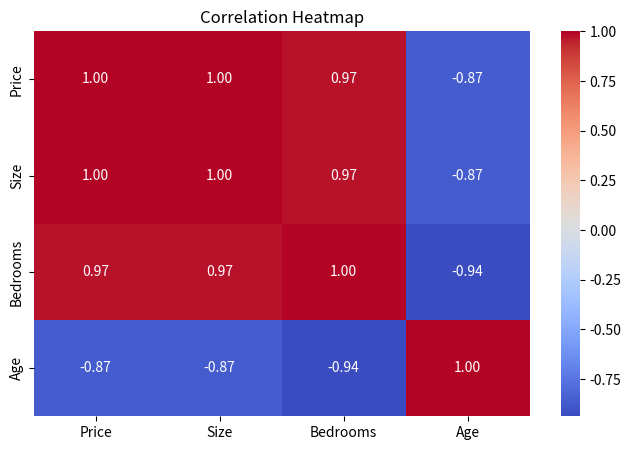

This figure's Python source:
import seaborn as sns
import matplotlib.pyplot as plt
import pandas as pd

# Sample dataset
data = {
    'Price': [200, 300, 400, 500, 600],
    'Size': [1000, 1500, 2000, 2500, 3000],
    'Bedrooms': [2, 3, 3, 4, 5],
    'Age': [10, 5, 8, 2, 1]
}
df = pd.DataFrame(data)

# Create Correlation Matrix
corr_matrix = df.corr()

# Plot Heatmap
plt.figure(figsize=(8, 5))
sns.heatmap(corr_matrix, annot=True, cmap='coolwarm', fmt=".2f")
plt.title("Correlation Heatmap")
plt.show()
